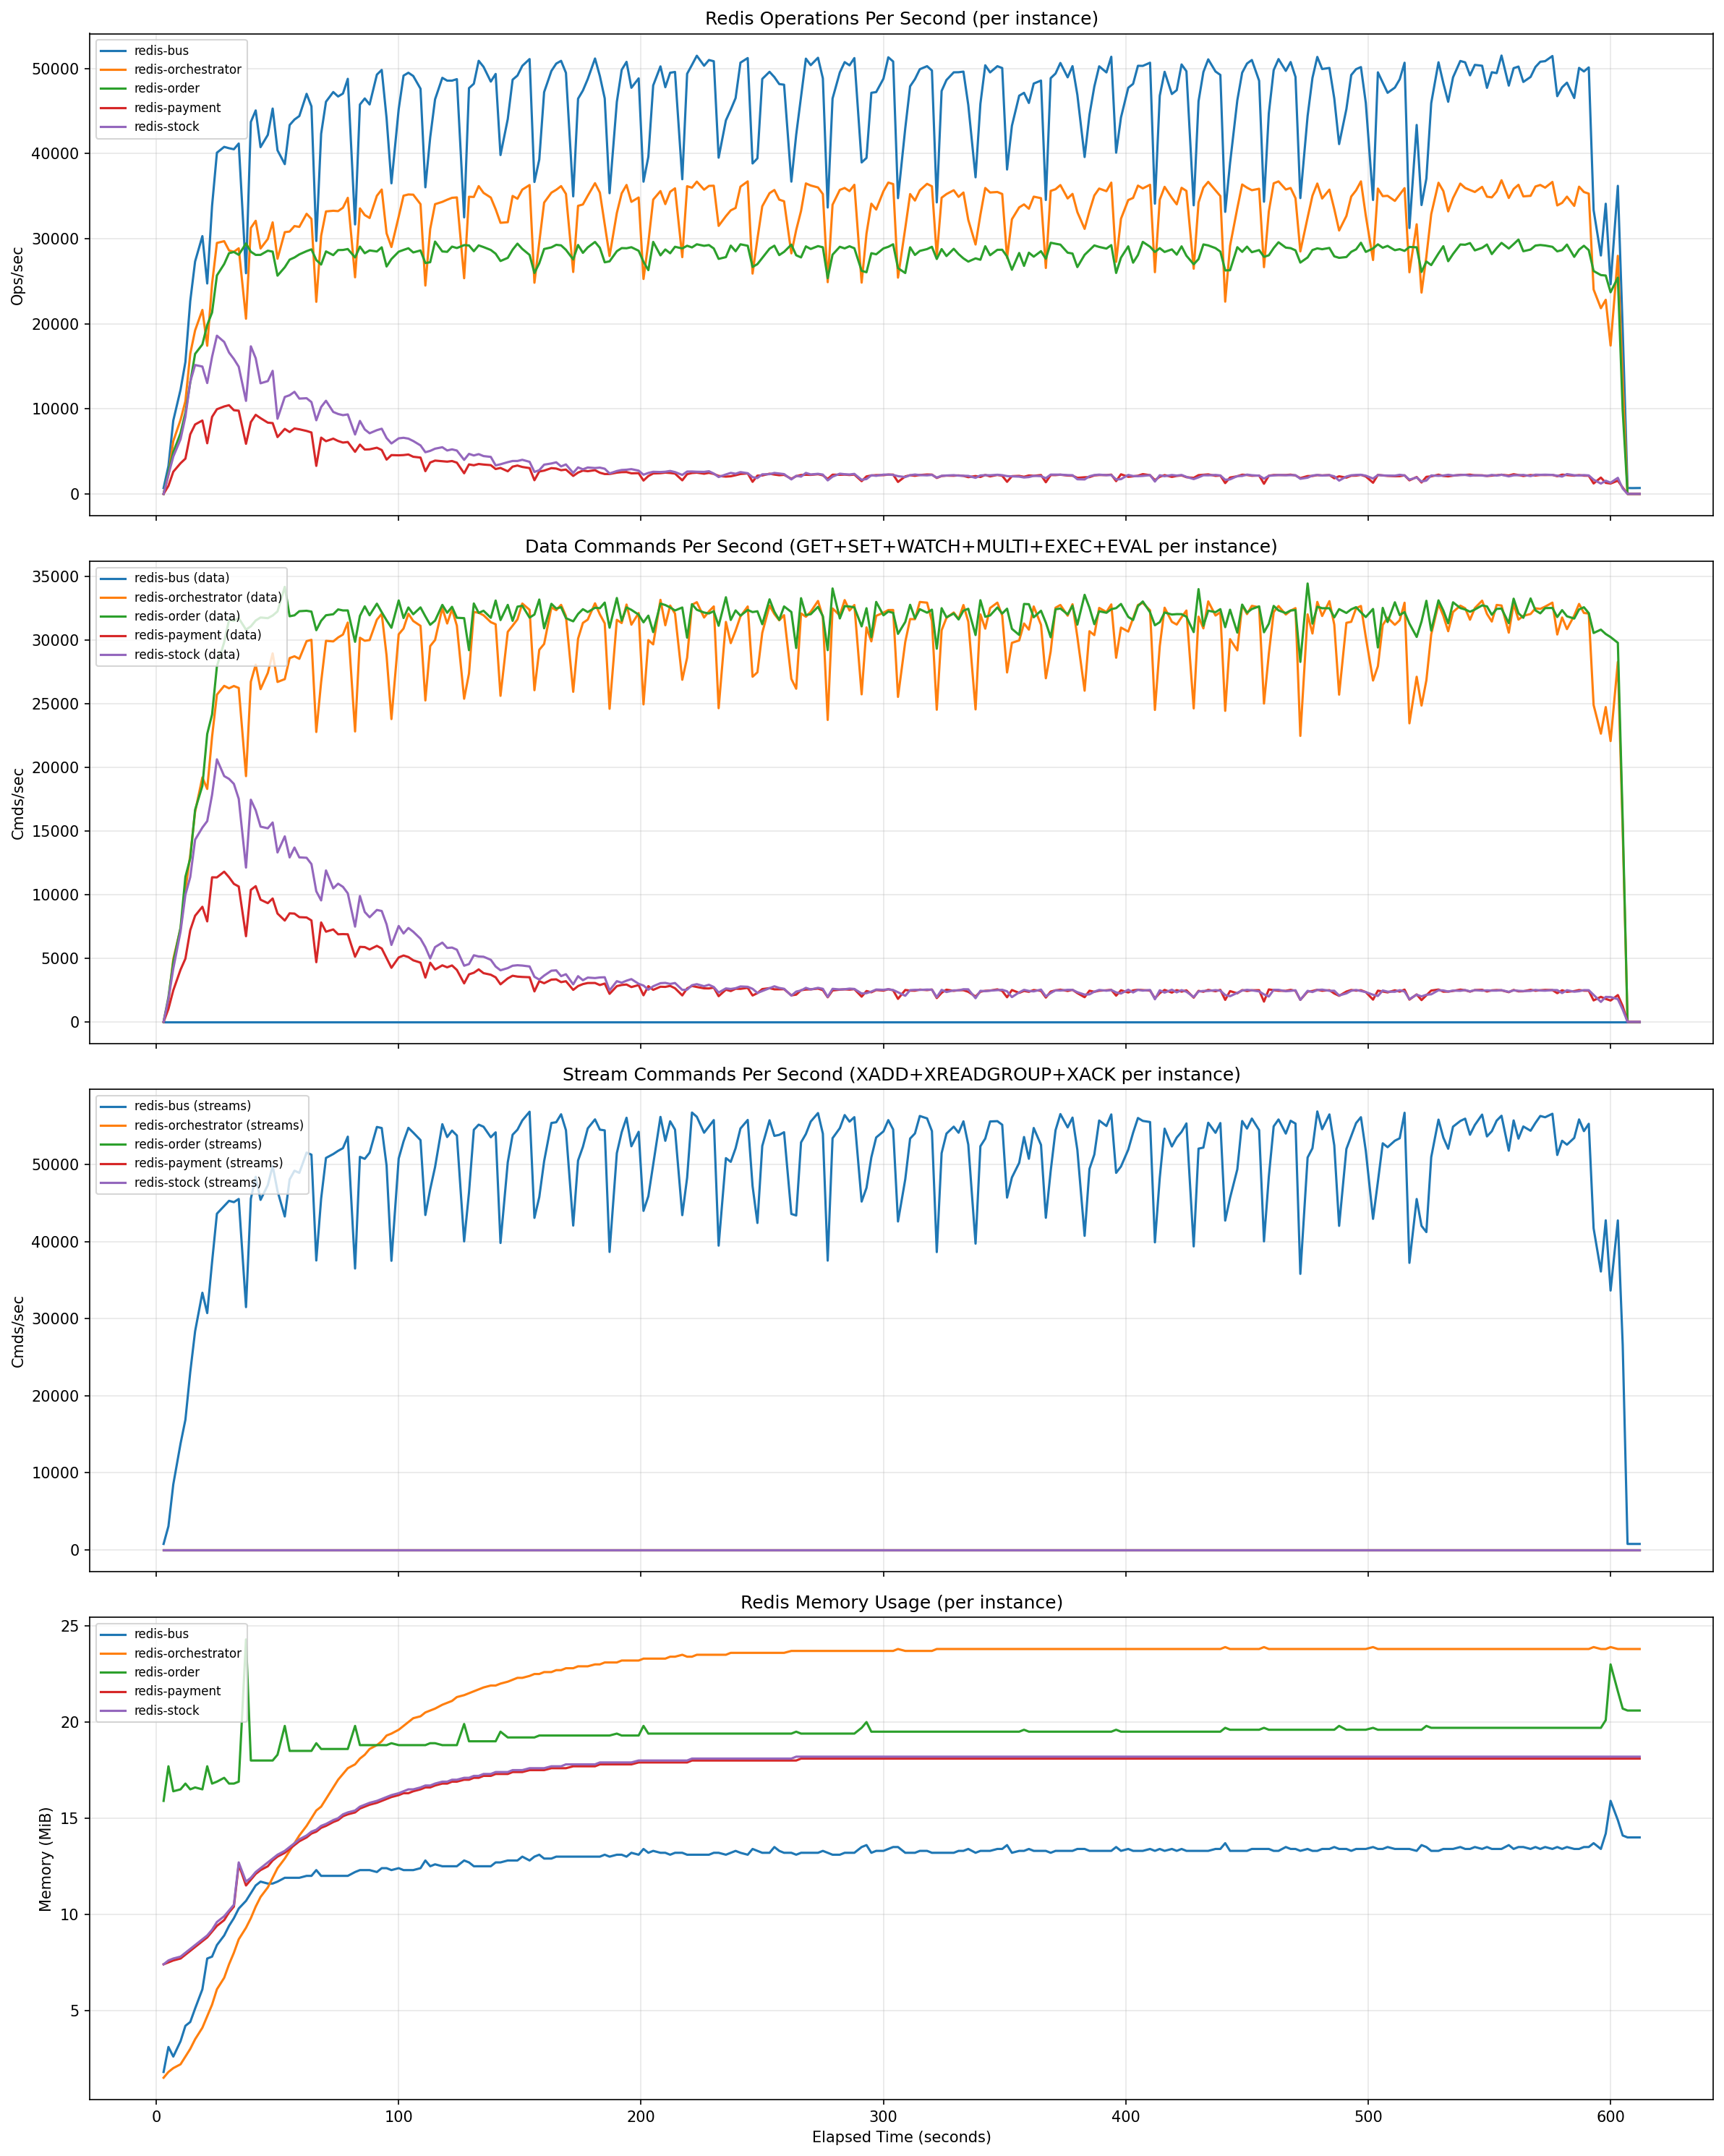

The data file committed next to this chart (first rows):
timestamp, instance, ops_per_sec, connected_clients, used_memory_mb, cmd_get, cmd_set, cmd_xadd, cmd_xreadgroup, cmd_xack, cmd_watch, cmd_multi, cmd_exec, cmd_eval, total_commands
1775413788, redis-bus, 685, 67, 1.8, 0, 0, 0, 256788, 0, 0, 0, 0, 0, 269972
1775413788, redis-orchestrator, 0, 7, 1.5, 234, 234, 0, 0, 0, 0, 0, 0, 235, 1208
1775413788, redis-order, 0, 36, 15.9, 0, 0, 0, 0, 0, 0, 0, 0, 0, 358
1775413788, redis-payment, 0, 7, 7.4, 0, 0, 0, 0, 0, 0, 0, 0, 0, 76
1775413788, redis-stock, 0, 6, 7.4, 0, 0, 0, 0, 0, 0, 0, 0, 0, 73
1775413791, redis-bus, 685, 67, 1.8, 0, 0, 0, 258306, 0, 0, 0, 0, 0, 271576
1775413791, redis-orchestrator, 0, 7, 1.5, 234, 234, 0, 0, 0, 0, 0, 0, 235, 1210
1775413791, redis-order, 0, 36, 15.9, 0, 0, 0, 0, 0, 0, 0, 0, 0, 360
1775413791, redis-payment, 0, 7, 7.4, 0, 0, 0, 0, 0, 0, 0, 0, 0, 78
1775413791, redis-stock, 0, 6, 7.4, 0, 0, 0, 0, 0, 0, 0, 0, 0, 75
1775413793, redis-bus, 3274, 163, 3.1, 0, 0, 2841, 260397, 1178, 0, 0, 0, 0, 278045
1775413793, redis-orchestrator, 2232, 34, 1.8, 723, 1017, 0, 0, 0, 483, 781, 781, 241, 5405
1775413793, redis-order, 2582, 133, 17.7, 1670, 555, 0, 0, 0, 555, 555, 555, 0, 4543
1775413793, redis-payment, 945, 13, 7.5, 580, 580, 0, 0, 0, 290, 290, 290, 0, 2128
1775413793, redis-stock, 2257, 18, 7.6, 900, 900, 0, 0, 0, 600, 600, 600, 0, 3713
1775413795, redis-bus, 8622, 169, 2.6, 0, 0, 11024, 264937, 5444, 0, 0, 0, 0, 295124
1775413795, redis-orchestrator, 6204, 37, 2.0, 2291, 3217, 0, 0, 0, 2051, 3043, 3043, 241, 17476
1775413795, redis-order, 4900, 137, 16.4, 5302, 2000, 0, 0, 0, 2000, 2000, 2000, 0, 13975
1775413795, redis-payment, 2604, 13, 7.6, 1998, 1996, 0, 0, 0, 998, 998, 998, 0, 7089
1775413795, redis-stock, 4388, 18, 7.7, 2996, 2994, 0, 0, 0, 1996, 1996, 1996, 0, 12094
1775413798, redis-bus, 12250, 196, 3.4, 0, 0, 25179, 271246, 12581, 0, 0, 0, 0, 322885
1775413798, redis-orchestrator, 8703, 37, 2.2, 4575, 6540, 0, 0, 0, 4335, 6435, 6435, 241, 35476
1775413798, redis-order, 7146, 150, 16.5, 11302, 4200, 0, 0, 0, 4200, 4200, 4200, 0, 28816
1775413798, redis-payment, 3606, 13, 7.7, 4354, 4334, 0, 0, 0, 2167, 2167, 2167, 0, 15292
1775413798, redis-stock, 6432, 18, 7.8, 6560, 6540, 0, 0, 0, 4360, 4360, 4360, 0, 26298
1775413800, redis-bus, 15506, 217, 4.2, 0, 0, 43473, 278042, 21269, 0, 0, 0, 0, 356799
1775413800, redis-orchestrator, 10901, 37, 2.6, 7698, 11320, 0, 0, 0, 7459, 11281, 11281, 241, 60974
1775413800, redis-order, 9540, 174, 16.8, 21124, 7440, 0, 0, 0, 7441, 7440, 7440, 0, 51673
1775413800, redis-payment, 4143, 13, 7.9, 7214, 7162, 0, 0, 0, 3581, 3581, 3581, 0, 25224
1775413800, redis-stock, 9073, 18, 8.0, 11580, 11520, 0, 0, 0, 7680, 7680, 7680, 0, 46260
1775413802, redis-bus, 22669, 222, 4.4, 0, 0, 67243, 288145, 33563, 0, 0, 0, 0, 403060
1775413802, redis-orchestrator, 16476, 38, 3.0, 11867, 17192, 0, 0, 0, 11622, 17272, 17272, 247, 93045
1775413802, redis-order, 13103, 177, 16.5, 31068, 11379, 0, 0, 0, 11379, 11379, 11379, 0, 77383
1775413802, redis-payment, 6999, 13, 8.1, 11396, 11250, 0, 0, 0, 5625, 5625, 5625, 0, 39628
1775413802, redis-stock, 13176, 18, 8.2, 17344, 17179, 0, 0, 0, 11461, 11454, 11454, 0, 69014
1775413804, redis-bus, 27317, 228, 5.1, 0, 0, 97116, 300123, 48455, 0, 0, 0, 0, 459894
1775413804, redis-orchestrator, 19215, 38, 3.5, 16982, 24708, 0, 0, 0, 16736, 24899, 24899, 247, 133563
1775413804, redis-order, 16456, 190, 16.6, 44023, 16469, 0, 0, 0, 16475, 16469, 16469, 0, 110749
1775413804, redis-payment, 8159, 13, 8.3, 16276, 15963, 0, 0, 0, 7984, 7982, 7982, 0, 56297
1775413804, redis-stock, 15147, 18, 8.4, 24617, 24297, 0, 0, 0, 16198, 16198, 16198, 0, 97633
1775413807, redis-bus, 30293, 231, 6.1, 0, 0, 132283, 314089, 66076, 0, 0, 0, 0, 526733
1775413807, redis-orchestrator, 21619, 38, 4.1, 22939, 33459, 0, 0, 0, 22693, 33765, 33765, 247, 180710
1775413807, redis-order, 17562, 193, 16.5, 58408, 22143, 0, 0, 0, 22143, 22143, 22143, 0, 147837
1775413807, redis-payment, 8625, 13, 8.6, 21639, 21050, 0, 0, 0, 10526, 10525, 10525, 0, 74377
1775413807, redis-stock, 14964, 18, 8.7, 32461, 31854, 0, 0, 0, 21240, 21237, 21237, 0, 128156
1775413809, redis-bus, 24726, 326, 7.7, 0, 0, 167470, 324401, 82045, 0, 0, 0, 0, 588565
1775413809, redis-orchestrator, 17408, 38, 4.7, 28259, 42051, 0, 0, 0, 28013, 42445, 42445, 247, 225887
1775413809, redis-order, 19849, 281, 17.7, 79613, 28151, 0, 0, 0, 28151, 28151, 28151, 0, 193340
1775413809, redis-payment, 5948, 13, 8.8, 26361, 25474, 0, 0, 0, 12737, 12737, 12737, 0, 90160
1775413809, redis-stock, 13028, 18, 8.9, 40609, 39651, 0, 0, 0, 26438, 26435, 26435, 0, 159697
1775413811, redis-bus, 33850, 326, 7.8, 0, 0, 207138, 338301, 103201, 0, 0, 0, 0, 663366
1775413811, redis-orchestrator, 24697, 38, 5.3, 35450, 52163, 0, 0, 0, 35197, 52597, 52597, 249, 280794
1775413811, redis-order, 21315, 288, 16.8, 102033, 34619, 0, 0, 0, 34619, 34619, 34619, 0, 241655
1775413811, redis-payment, 9050, 13, 9.1, 33208, 31817, 0, 0, 0, 15910, 15909, 15909, 0, 112869
1775413811, redis-stock, 16107, 18, 9.2, 49891, 48448, 0, 0, 0, 32303, 32300, 32300, 0, 195373
1775413813, redis-bus, 40097, 329, 8.4, 0, 0, 254354, 354939, 126626, 0, 0, 0, 0, 750727
1775413813, redis-orchestrator, 29492, 38, 6.1, 43312, 64054, 0, 0, 0, 43052, 64494, 64494, 253, 344088
1775413813, redis-order, 25674, 298, 16.9, 126269, 42525, 0, 0, 0, 42526, 42525, 42525, 0, 297548
1775413813, redis-payment, 9947, 13, 9.4, 40143, 38122, 0, 0, 0, 19061, 19061, 19061, 0, 135566
1775413813, redis-stock, 18593, 18, 9.6, 60740, 58578, 0, 0, 0, 39059, 39053, 39053, 0, 236616
... 1,305 more rows
